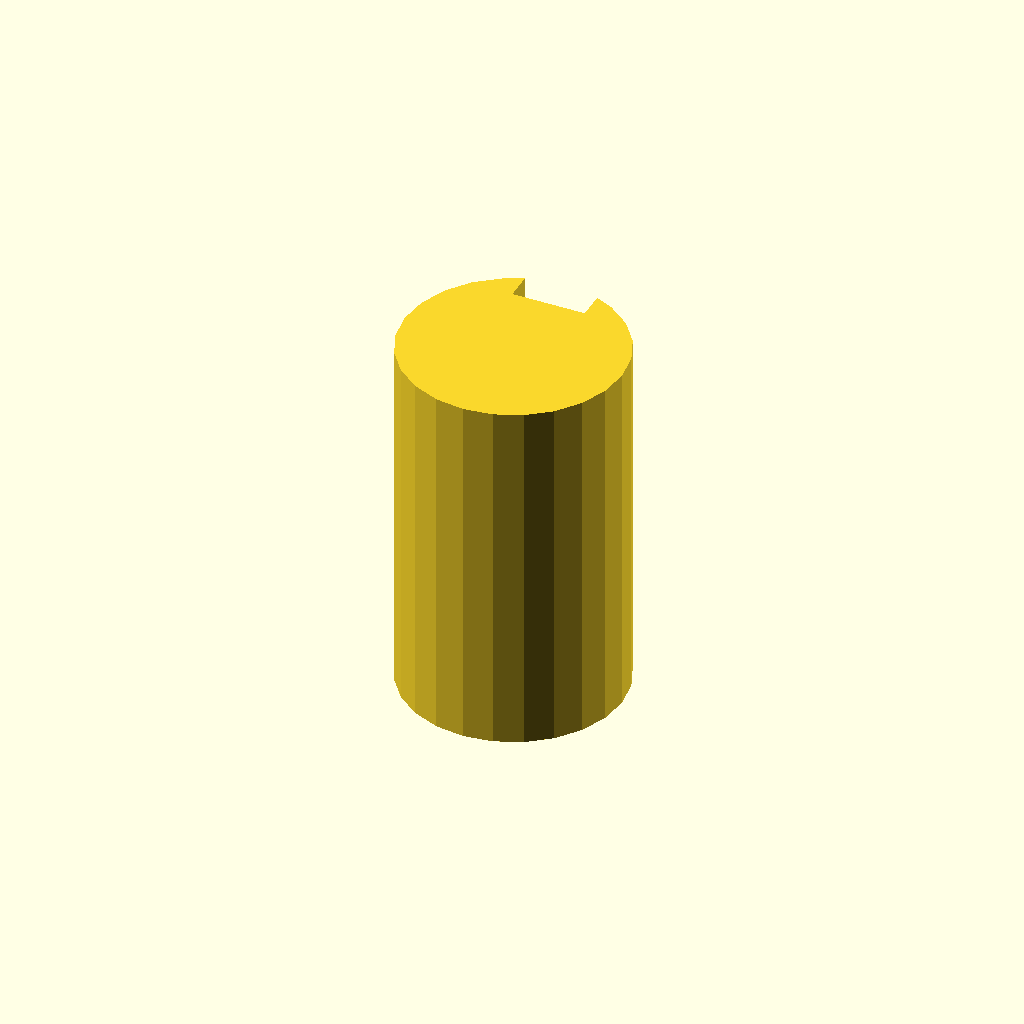
Cell 1: the model at its default parameters.
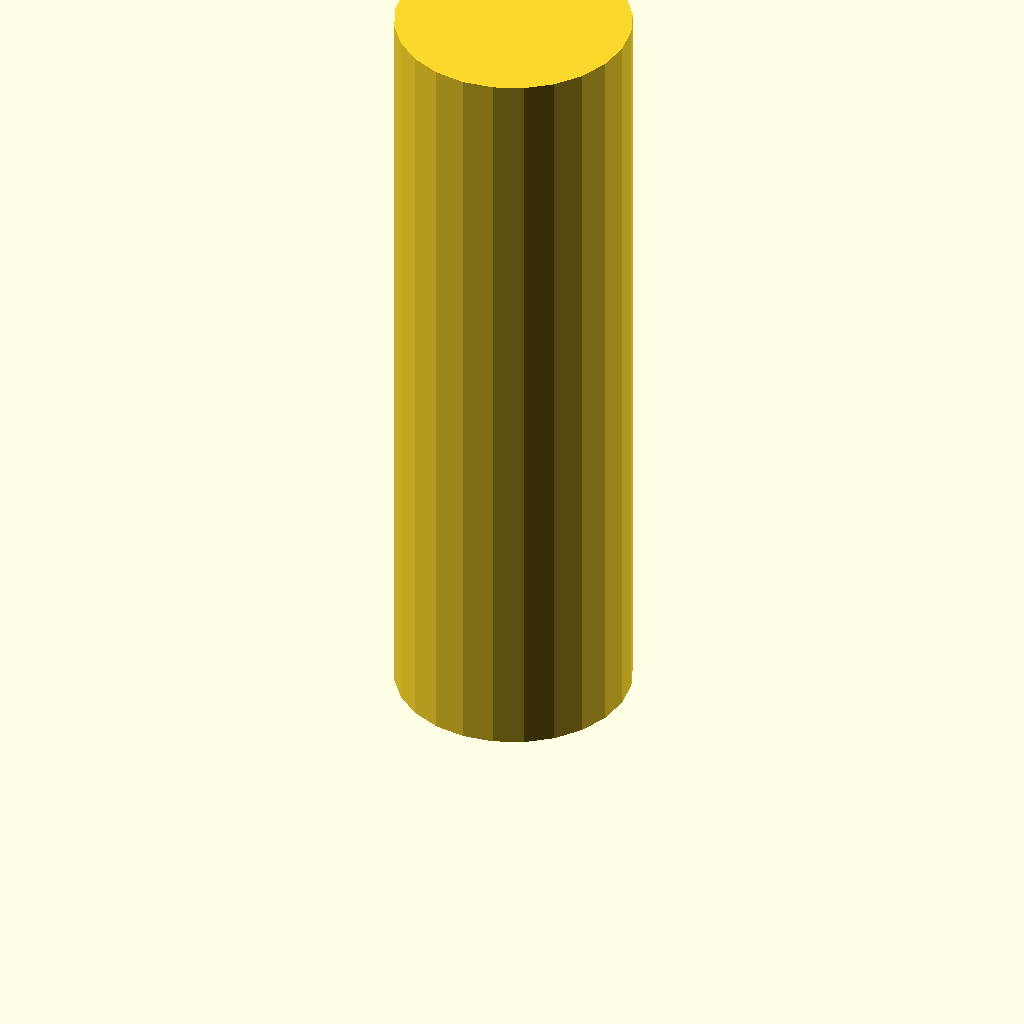
Cell 2: plate_t = 80 (everything else at default).
All cells are drawn from one camera (rotation 55°, 0°, 25°, orthographic, colour scheme Cornfield), so only the parameter changes between them.
OpenSCAD source file optional_data/data/sketch3/keyways/part_0117.scad:
$fn = 32;

// ----------------------------------------------------------------------
// Keyway shaft: d24 shaft, key 8 x 3 mm
// ----------------------------------------------------------------------

// --- parameters (mm) ---
shaft_r = 12;             // shaft radius
key_w = 8;                // keyway width
key_d = 3;                // keyway depth below the surface line
plate_t = 40;             // shaft length, Z (extrusion height)

shaft_d = 2 * shaft_r;  // shaft diameter
circle_step = 15;  // polygon sampling step, degrees

profile = [[6, 22.392], [3.515, 20.485], [1.608, 18], [0.409, 15.106], [0, 12], [0.409, 8.894], [1.608, 6], [3.515, 3.515], [6, 1.608], [8.894, 0.409], [12, 0], [15.106, 0.409], [18, 1.608], [20.485, 3.515], [22.392, 6], [23.591, 8.894], [24, 12], [23.591, 15.106], [22.392, 18], [20.485, 20.485], [18, 22.392], [16, 23.314], [16, 20.314], [8, 20.314], [8, 23.314]];  // primary outline, 25 points, counter clockwise

// --- the one profile operation ---
linear_extrude(height = plate_t) polygon(points = profile);
Customizer parameters (derived from the source; name, type, default, range or options):
shaft_r: number, default 12
key_w: number, default 8
key_d: number, default 3
plate_t: number, default 40
circle_step: number, default 15
